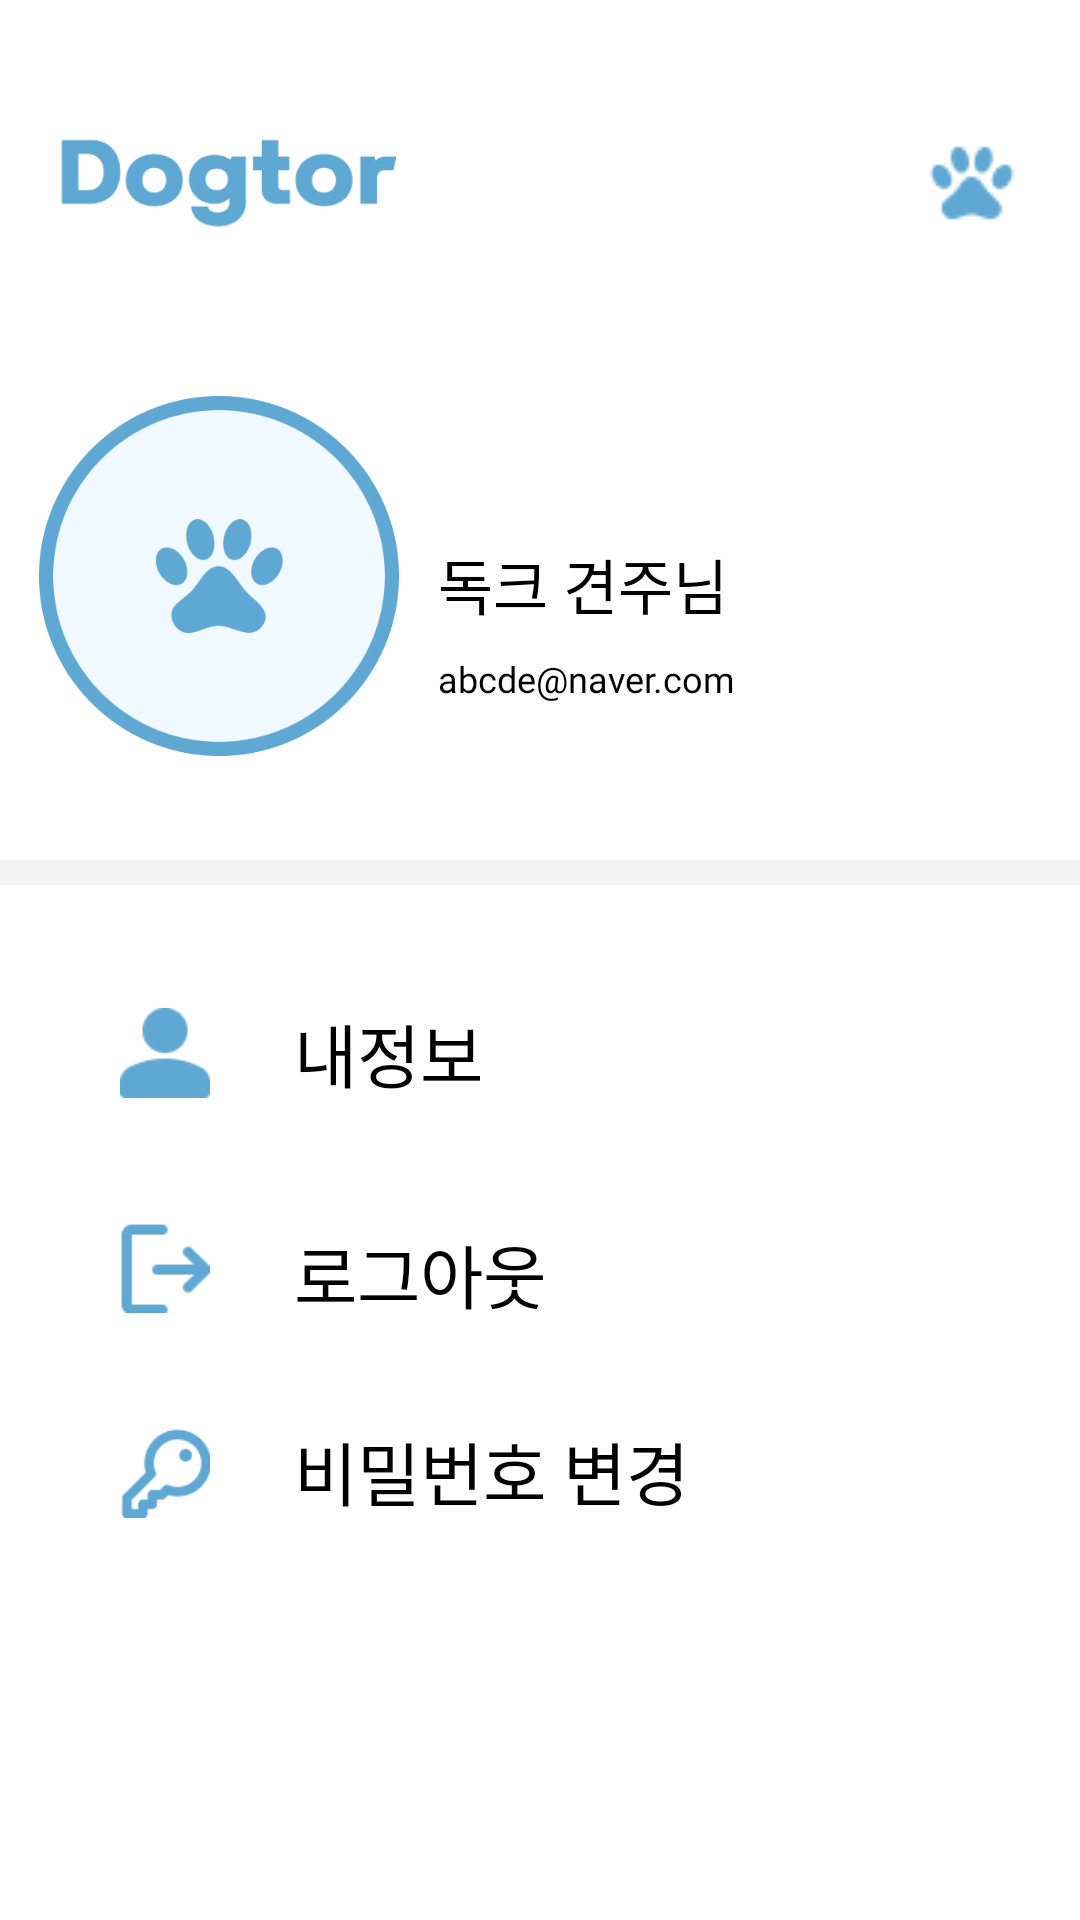

Android layout source for this screen:
<!-- AndroidManifest.xml: application theme Theme.Dogtorapplication -->
<!-- res/layout/fragment_my.xml -->
<?xml version="1.0" encoding="utf-8"?>
<androidx.constraintlayout.widget.ConstraintLayout xmlns:android="http://schemas.android.com/apk/res/android"
    xmlns:app="http://schemas.android.com/apk/res-auto"
    xmlns:tools="http://schemas.android.com/tools"
    android:layout_width="match_parent"
    android:layout_height="match_parent"
    android:background="@color/white"
    tools:layout_editor_absoluteX="0dp"
    tools:layout_editor_absoluteY="17dp">
    <ImageView
        android:id="@+id/logo"
        android:layout_width="112dp"
        android:layout_height="42dp"
        android:layout_marginStart="20dp"
        android:layout_marginTop="40dp"
        android:src="@drawable/logo"
        app:layout_constraintStart_toStartOf="parent"
        app:layout_constraintTop_toTopOf="parent" />

    <ImageView
        android:id="@+id/mydogimageView"
        android:layout_width="wrap_content"
        android:layout_height="wrap_content"
        android:layout_marginEnd="20dp"
        android:src="@drawable/dog"
        app:layout_constraintBottom_toBottomOf="@+id/logo"
        app:layout_constraintEnd_toEndOf="parent"
        app:layout_constraintTop_toTopOf="@+id/logo" />

    <ImageView
        android:id="@+id/imageView6"
        android:layout_width="120dp"
        android:layout_height="120dp"
        android:layout_marginTop="50dp"
        android:background="@drawable/logo_user"
        app:layout_constraintEnd_toStartOf="@+id/tv_userEmail"
        app:layout_constraintStart_toStartOf="parent"
        app:layout_constraintTop_toBottomOf="@+id/logo" />

    <TextView
        android:layout_width="wrap_content"
        android:layout_height="wrap_content"
        android:layout_marginTop="180dp"
        android:layout_marginBottom="20dp"
        android:fontFamily="@font/medi"
        android:includeFontPadding="false"
        android:text="독크 견주님"
        android:textAlignment="center"
        android:textColor="@color/black"
        android:textSize="20dp"
        app:layout_constraintBottom_toTopOf="@+id/tv_userEmail"
        app:layout_constraintEnd_toEndOf="parent"
        app:layout_constraintHorizontal_bias="0.555"
        app:layout_constraintStart_toStartOf="parent"
        app:layout_constraintTop_toTopOf="parent"
        app:layout_constraintVertical_bias="0.0" />

    <TextView
        android:id="@+id/tv_userEmail"
        android:layout_width="wrap_content"
        android:layout_height="wrap_content"
        android:layout_marginTop="220dp"
        android:layout_marginBottom="20dp"
        android:fontFamily="@font/medi"
        android:includeFontPadding="false"
        android:text="abcde@naver.com         "
        android:textAlignment="center"
        android:textColor="@color/black"
        android:textSize="12dp"
        app:layout_constraintBottom_toTopOf="@+id/tv_userEmail"
        app:layout_constraintEnd_toEndOf="parent"
        app:layout_constraintHorizontal_bias="0.625"
        app:layout_constraintStart_toStartOf="parent"
        app:layout_constraintTop_toTopOf="parent"
        app:layout_constraintVertical_bias="0.0" />

    <TextView
        android:layout_width="wrap_content"
        android:layout_height="wrap_content"

        android:layout_marginEnd="40dp"
        android:fontFamily="@font/medi"
        android:includeFontPadding="false"
        android:textAlignment="center"
        android:textColor="@color/black"
        android:textSize="12dp"

        app:layout_constraintEnd_toEndOf="parent"
        tools:layout_editor_absoluteY="220dp" />

    <View
        android:layout_width="match_parent"
        android:layout_height="25px"
        android:background="#F3F3F3"
        app:layout_constraintBottom_toTopOf="@+id/myInformation"
        app:layout_constraintTop_toBottomOf="@+id/tv_userEmail"
        app:layout_constraintVertical_bias="0.574"
        tools:layout_editor_absoluteX="0dp"></View>

    <TextView
        android:id="@+id/myInformation"
        android:layout_width="wrap_content"
        android:layout_height="wrap_content"
        android:layout_marginStart="28dp"
        android:layout_marginTop="100dp"
        android:text="내정보"
        android:textColor="@color/black"
        android:textSize="23dp"
        app:layout_constraintStart_toEndOf="@+id/imageView3"
        app:layout_constraintTop_toBottomOf="@id/tv_userEmail" />

    <TextView
        android:id="@+id/logout"
        android:layout_width="wrap_content"
        android:layout_height="wrap_content"
        android:layout_marginStart="28dp"
        android:layout_marginTop="40dp"
        android:text="로그아웃"
        android:textColor="@color/black"
        android:textSize="23dp"
        app:layout_constraintStart_toEndOf="@+id/imageView4"
        app:layout_constraintTop_toBottomOf="@id/myInformation" />

    <TextView
        android:id="@+id/changpassword"
        android:layout_width="wrap_content"
        android:layout_height="wrap_content"
        android:layout_marginStart="28dp"
        android:layout_marginTop="32dp"
        android:text="비밀번호 변경"
        android:textColor="@color/black"
        android:textSize="23dp"
        app:layout_constraintStart_toEndOf="@+id/imageView5"
        app:layout_constraintTop_toBottomOf="@id/logout" />

    <ImageView
        android:id="@+id/imageView3"
        android:layout_width="30dp"
        android:layout_height="30dp"
        android:layout_marginStart="40dp"
        android:background="@drawable/myinfo"
        app:layout_constraintBottom_toBottomOf="@+id/myInformation"
        app:layout_constraintStart_toStartOf="parent"
        app:layout_constraintTop_toTopOf="@+id/myInformation" />

    <ImageView
        android:id="@+id/imageView5"
        android:layout_width="30dp"
        android:layout_height="30dp"
        android:layout_marginStart="40dp"
        android:background="@drawable/password"
        app:layout_constraintBottom_toBottomOf="@+id/changpassword"
        app:layout_constraintStart_toStartOf="parent"
        app:layout_constraintTop_toTopOf="@+id/changpassword"
        app:layout_constraintVertical_bias="0.75" />

    <ImageView
        android:id="@+id/imageView4"
        android:layout_width="30dp"
        android:layout_height="30dp"
        android:layout_marginStart="40dp"
        android:background="@drawable/logout"
        app:layout_constraintBottom_toBottomOf="@+id/logout"
        app:layout_constraintStart_toStartOf="parent"
        app:layout_constraintTop_toTopOf="@+id/logout"
        app:layout_constraintVertical_bias="0.0" />


</androidx.constraintlayout.widget.ConstraintLayout>
<!-- resources referenced by this layout -->
<resources>
  <color name="black">#FF000000</color>
  <color name="white">#FFFFFFFF</color>
  <!-- drawable dog: png bitmap (drawable, 878 bytes) -->
  <!-- drawable logo: png bitmap (drawable, 2383 bytes) -->
  <!-- drawable logo_user: png bitmap (drawable, 8129 bytes) -->
  <!-- drawable logout: png bitmap (drawable, 516 bytes) -->
  <!-- drawable myinfo: png bitmap (drawable, 560 bytes) -->
  <!-- drawable password: png bitmap (drawable, 943 bytes) -->
  <style name="Theme.Dogtorapplication" parent="Theme.MaterialComponents.DayNight.DarkActionBar">
          
          <item name="colorPrimary">#5FA8D3</item>
          <item name="colorPrimaryVariant">#5FA8D3</item>
          <item name="colorOnPrimary">@color/white</item>
          
          <item name="colorSecondary">#5FA8D3</item>
          <item name="colorSecondaryVariant">#5FA8D3</item>
          <item name="colorOnSecondary">@color/white</item>
          
          <item name="android:statusBarColor">?attr/colorPrimaryVariant</item>
          <item name="android:windowFullscreen">true</item>
          <item name="windowNoTitle">true</item>
      </style>
</resources>
